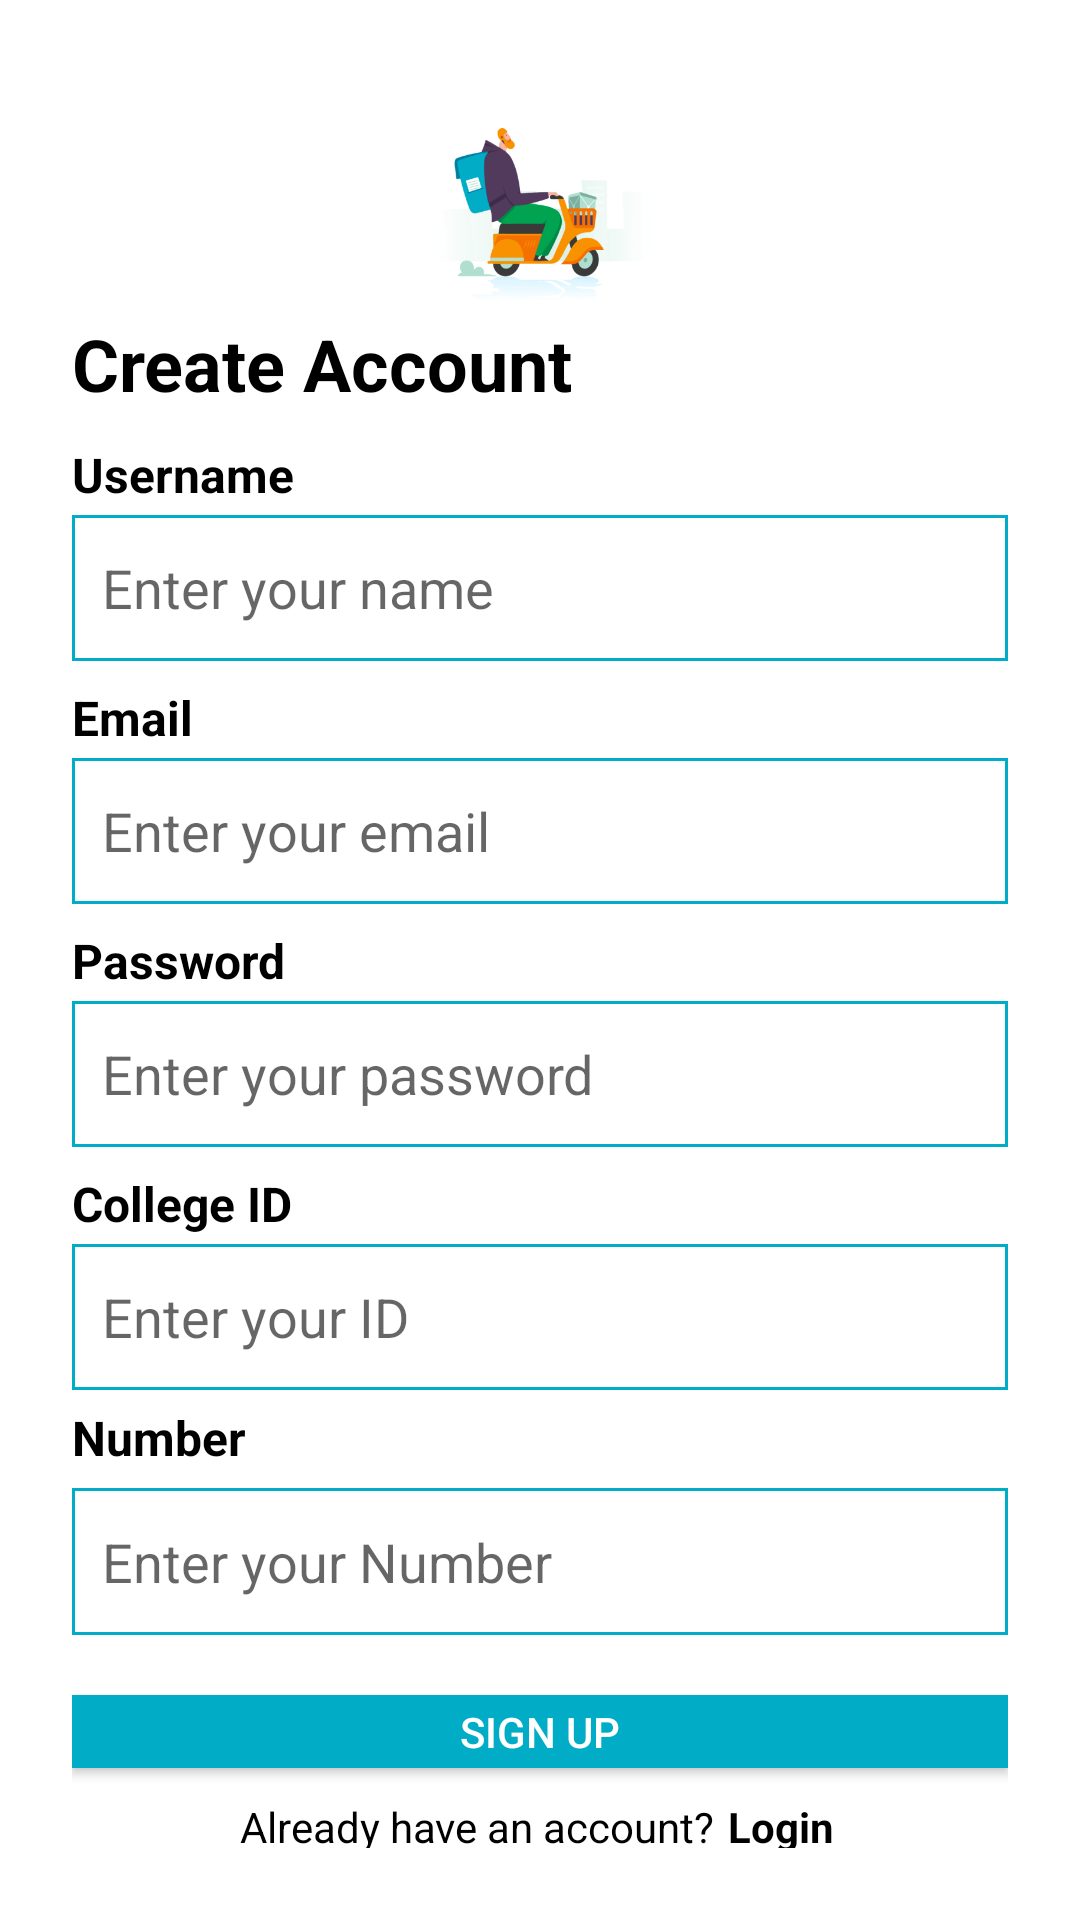

The Android layout XML behind this screen, and the referenced resources:
<!-- AndroidManifest.xml: application theme Theme.Wagba_Application -->
<!-- res/layout/activity_sign_up.xml -->
<?xml version="1.0" encoding="utf-8"?>
<androidx.appcompat.widget.LinearLayoutCompat xmlns:android="http://schemas.android.com/apk/res/android"
    xmlns:app="http://schemas.android.com/apk/res-auto"
    xmlns:tools="http://schemas.android.com/tools"
    android:layout_width="match_parent"
    android:layout_height="match_parent"
    android:orientation="vertical"
    android:padding="24sp"
    tools:context=".LoginActivity">

    <ImageView
        android:id="@+id/imageView3"
        android:layout_width="wrap_content"
        android:layout_height="0dp"
        android:layout_weight="1"
        app:srcCompat="@drawable/kfc_bg" />

    <TextView
        android:id="@+id/textView4"
        android:layout_width="match_parent"
        android:layout_height="0dp"
        android:layout_marginBottom="10sp"
        android:layout_weight="0.4"
        android:text="@string/signup1"
        android:textColor="@color/black"
        android:textSize="24sp"
        android:textStyle="bold" />



    <TextView
        android:id="@+id/textView55"
        android:layout_width="match_parent"
        android:layout_height="0dp"
        android:layout_weight="0.3"
        android:text="@string/signup2"
        android:textColor="@color/black"
        android:textSize="16sp"
        android:textStyle="bold" />

    <EditText
        android:id="@+id/Username"
        android:layout_width="match_parent"
        android:layout_height="0dp"
        android:layout_weight="0.6"
        android:background="@drawable/border"
        android:ems="10"
        android:hint="@string/signup3"
        android:inputType="textPersonName|textEmailAddress"
        android:textColor="@color/black" />


    <TextView
        android:id="@+id/textView5"
        android:layout_width="match_parent"
        android:layout_height="0dp"
        android:layout_marginTop="8sp"
        android:layout_weight="0.3"
        android:text="@string/signup4"
        android:textColor="@color/black"
        android:textSize="16sp"
        android:textStyle="bold" />

    <EditText
        android:id="@+id/CollegeIDEditText"
        android:layout_width="match_parent"
        android:layout_height="0dp"
        android:layout_weight="0.6"
        android:background="@drawable/border"
        android:ems="10"
        android:hint="@string/signup5"
        android:inputType="textPersonName|textEmailAddress"
        android:textColor="@color/black" />

    <TextView
        android:id="@+id/textView7"
        android:layout_width="match_parent"
        android:layout_height="0dp"
        android:layout_weight="0.4"
        android:paddingTop="8sp"
        android:text="@string/login4"
        android:textColor="@color/black"
        android:textSize="16sp"
        android:textStyle="bold" />

    <EditText
        android:id="@+id/NumberEditText"
        android:layout_width="match_parent"
        android:layout_height="0dp"
        android:layout_weight="0.6"
        android:background="@drawable/border"
        android:ems="10"
        android:hint="@string/login5"
        android:inputType="textPersonName|textPassword" />


    <TextView
        android:id="@+id/textView14"
        android:layout_width="match_parent"
        android:layout_height="0dp"
        android:layout_weight="0.4"
        android:paddingTop="8sp"
        android:paddingBottom="1sp"
        android:text="College ID"
        android:textColor="@color/black"
        android:textSize="16sp"
        android:textStyle="bold" />

    <EditText
        android:id="@+id/CollegeID"
        android:layout_width="match_parent"
        android:layout_height="0dp"
        android:layout_weight="0.6"
        android:background="@drawable/border"
        android:ems="10"
        android:hint="Enter your ID"
        android:inputType="textPersonName" />

    <TextView
        android:id="@+id/textView17"
        android:layout_width="match_parent"
        android:layout_height="0dp"
        android:layout_weight="0.4"
        android:paddingTop="5sp"
        android:text="Number"
        android:textColor="@color/black"
        android:textSize="16sp"
        android:textStyle="bold" />

    <EditText
        android:id="@+id/Number"
        android:layout_width="match_parent"
        android:layout_height="0dp"
        android:layout_weight="0.6"
        android:background="@drawable/border"
        android:ems="10"
        android:hint="Enter your Number"
        android:inputType="textPersonName" />

    <androidx.appcompat.widget.AppCompatButton
        android:id="@+id/Signbtn"
        android:layout_width="match_parent"
        android:layout_height="0dp"
        android:layout_marginTop="20sp"
        android:layout_marginBottom="10sp"
        android:layout_weight="0.3"
        android:background="#00ACC6"
        android:backgroundTint="#00ACC6"
        android:text="@string/signup9"
        android:textColor="@color/white"
        tools:ignore="TextContrastCheck,TouchTargetSizeCheck" />

    <LinearLayout
        android:layout_width="match_parent"
        android:layout_height="0dp"
        android:layout_weight="0.2"
        android:orientation="horizontal">

        <TextView
            android:id="@+id/textView11"
            android:layout_width="wrap_content"
            android:layout_height="wrap_content"
            android:layout_weight="3" />

        <TextView
            android:id="@+id/textView9"
            android:layout_width="wrap_content"
            android:layout_height="wrap_content"
            android:layout_weight="0.2"
            android:gravity="center"
            android:text="@string/signup10"
            android:textColor="@color/black" />

        <TextView
            android:id="@+id/textView10"
            android:layout_width="wrap_content"
            android:layout_height="wrap_content"
            android:layout_weight="0.3"
            android:gravity="center"
            android:text="@string/signup11"
            android:textColor="@color/black"
            android:textStyle="bold" />

        <TextView
            android:id="@+id/textView12"
            android:layout_width="wrap_content"
            android:layout_height="wrap_content"
            android:layout_weight="3" />
    </LinearLayout>

</androidx.appcompat.widget.LinearLayoutCompat>
<!-- resources referenced by this layout -->
<resources>
  <color name="black">#FF000000</color>
  <color name="white">#FFFFFFFF</color>
  <!-- drawable border (drawable) -->
  <?xml version="1.0" encoding="utf-8"?>
  <shape xmlns:android="http://schemas.android.com/apk/res/android" android:shape="rectangle" >
      <solid android:color="@android:color/white" />
      <stroke android:width="1dip" android:color="#00ACC6"/>
      <padding android:bottom="10dp" android:left="10dp" android:right="10dp" android:top="10dp"/>
  </shape>
  <!-- drawable kfc_bg: png bitmap (drawable, 193544 bytes) -->
  <string name="login4">Password</string>
  <string name="login5">Enter your password</string>
  <string name="signup1">Create Account</string>
  <string name="signup10">Already have an account?</string>
  <string name="signup11">Login</string>
  <string name="signup2">Username</string>
  <string name="signup3">Enter your name</string>
  <string name="signup4">Email</string>
  <string name="signup5">Enter your email</string>
  <string name="signup9">Sign Up</string>
  <style name="Theme.Wagba_Application" parent="Theme.MaterialComponents.DayNight.DarkActionBar">
          
          <item name="colorPrimary">@color/teal_700</item>
          <item name="colorPrimaryVariant">@color/white</item>
          <item name="colorOnPrimary">@color/white</item>
          
          <item name="colorSecondary">@color/teal_200</item>
          <item name="colorSecondaryVariant">@color/teal_700</item>
          <item name="colorOnSecondary">@color/black</item>
          
          <item name="android:statusBarColor" tools:targetApi="l">@color/black</item>
          
          <item name="actionBarSize">0dp</item>
          <item name="elevation"> 0dp</item>
      </style>
  <color name="teal_700">#FF018786</color>
  <color name="teal_200">#FF03DAC5</color>
</resources>
